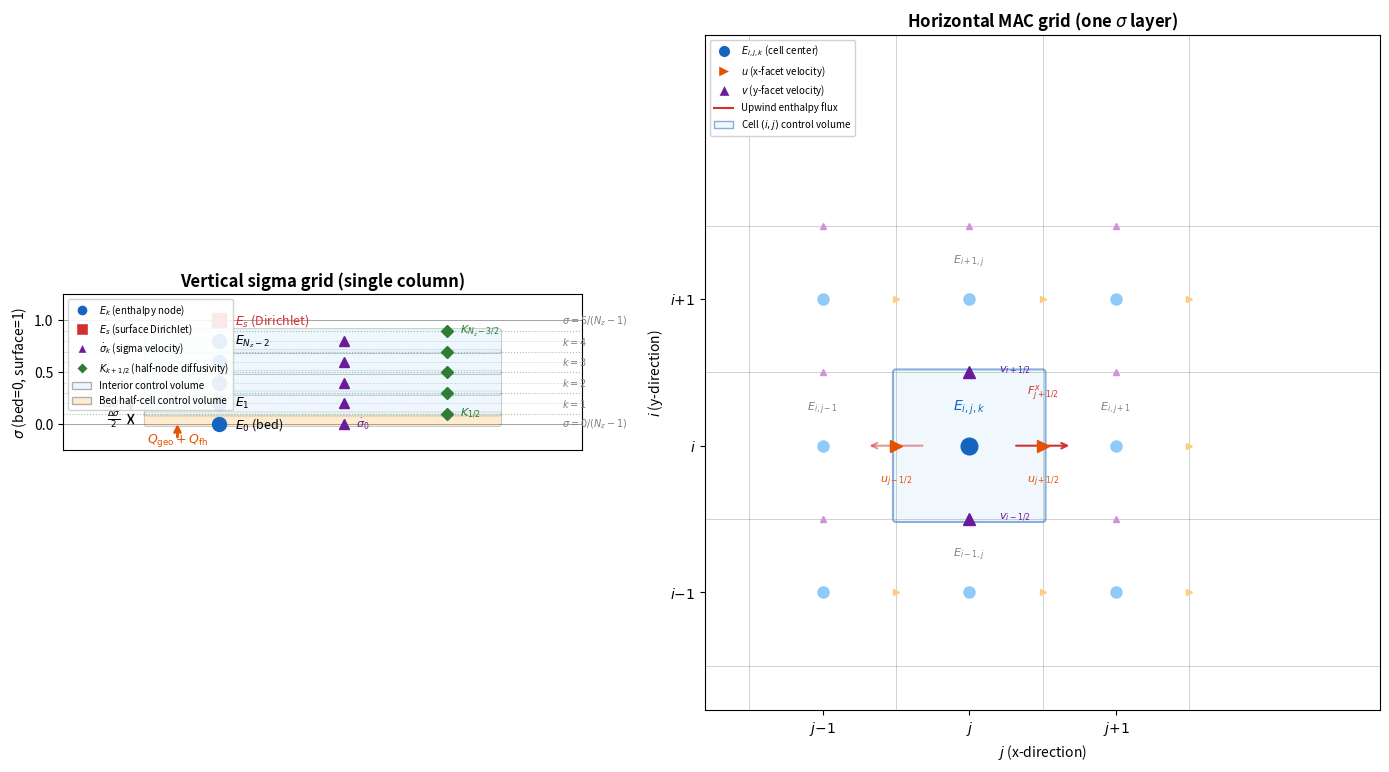

Generate this figure with matplotlib:
"""
Generate the column discretization diagram for the discretization note.

Run:
    cd notes/figures && python column_grid.py
"""
import matplotlib.pyplot as plt
import matplotlib.patches as mpatches
import numpy as np

fig, axes = plt.subplots(1, 2, figsize=(14, 8),
                         gridspec_kw={'width_ratios': [1, 1.3]})

# ================================================================
# LEFT PANEL: Vertical sigma grid (single column)
# ================================================================
ax = axes[0]
ax.set_xlim(-0.5, 4.5)
ax.set_ylim(-0.25, 1.25)
ax.set_aspect('equal')
ax.set_title('Vertical sigma grid (single column)', fontsize=12, fontweight='bold')

nz = 6
sigma = np.linspace(0, 1, nz)
dsig = sigma[1] - sigma[0]

# Control volume shading
for k in range(nz):
    if k == 0:
        # Half-cell at bed
        y_lo = 0.0
        y_hi = dsig / 2
        color = '#FFE0B2'
        label = 'Bed half-cell CV'
    elif k == nz - 1:
        # Surface: Dirichlet, no CV
        continue
    else:
        y_lo = sigma[k] - dsig / 2
        y_hi = sigma[k] + dsig / 2
        color = '#E3F2FD'
        label = 'Interior CV' if k == 1 else None
    rect = mpatches.FancyBboxPatch((0.3, y_lo), 3.4, y_hi - y_lo,
                                    boxstyle="round,pad=0.02",
                                    facecolor=color, edgecolor='gray',
                                    linewidth=0.5, alpha=0.6)
    ax.add_patch(rect)

# Sigma level lines
for k in range(nz):
    style = '-' if k in (0, nz - 1) else '--'
    alpha = 1.0 if k in (0, nz - 1) else 0.3
    ax.axhline(sigma[k], color='gray', linestyle=style, alpha=alpha, linewidth=0.5)

# Half-node lines (where K is evaluated)
for k in range(nz - 1):
    y_half = 0.5 * (sigma[k] + sigma[k + 1])
    ax.axhline(y_half, color='green', linestyle=':', alpha=0.4, linewidth=0.8)

# E nodes (cell centers)
x_E = 1.0
for k in range(nz):
    marker = 's' if k == nz - 1 else 'o'
    color = '#D32F2F' if k == nz - 1 else '#1565C0'
    ax.plot(x_E, sigma[k], marker, color=color, markersize=10, zorder=5)
    if k == 0:
        ax.annotate(f'$E_0$ (bed)', (x_E + 0.15, sigma[k]),
                    fontsize=9, va='center')
    elif k == nz - 1:
        ax.annotate(f'$E_s$ (Dirichlet)', (x_E + 0.15, sigma[k]),
                    fontsize=9, va='center', color='#D32F2F')
    elif k == 1:
        ax.annotate(f'$E_{k}$', (x_E + 0.15, sigma[k]),
                    fontsize=9, va='center')
    elif k == nz - 2:
        ax.annotate(f'$E_{{N_z-2}}$', (x_E + 0.15, sigma[k]),
                    fontsize=9, va='center')

# sigma_dot nodes
x_sd = 2.2
for k in range(nz - 1):
    ax.plot(x_sd, sigma[k], '^', color='#6A1B9A', markersize=7, zorder=5)
    if k == 0:
        ax.annotate(r'$\dot\sigma_0$', (x_sd + 0.12, sigma[k]),
                    fontsize=8, va='center', color='#6A1B9A')

# K at half-nodes
x_K = 3.2
for k in range(nz - 1):
    y_half = 0.5 * (sigma[k] + sigma[k + 1])
    ax.plot(x_K, y_half, 'D', color='#2E7D32', markersize=6, zorder=5)
    if k == 0:
        ax.annotate(r'$K_{1/2}$', (x_K + 0.12, y_half),
                    fontsize=8, va='center', color='#2E7D32')
    elif k == nz - 2:
        ax.annotate(r'$K_{N_z-3/2}$', (x_K + 0.12, y_half),
                    fontsize=8, va='center', color='#2E7D32')

# Neumann flux arrow at bed
ax.annotate('', xy=(0.6, 0.03), xytext=(0.6, -0.15),
            arrowprops=dict(arrowstyle='->', color='#E65100', lw=2))
ax.text(0.6, -0.18, r'$Q_{\mathrm{geo}} + Q_{\mathrm{fh}}$',
        ha='center', fontsize=9, color='#E65100')

# Half-cell bracket
bx = 0.15
ax.annotate('', xy=(bx, 0), xytext=(bx, dsig / 2),
            arrowprops=dict(arrowstyle='<->', color='black', lw=1))
ax.text(bx - 0.1, dsig / 4, r'$\frac{\Delta\sigma}{2}$',
        ha='right', va='center', fontsize=9)

# Full cell bracket
ax.annotate('', xy=(bx, sigma[1] - dsig / 2), xytext=(bx, sigma[1] + dsig / 2),
            arrowprops=dict(arrowstyle='<->', color='black', lw=1))
ax.text(bx - 0.1, sigma[1], r'$\Delta\sigma$',
        ha='right', va='center', fontsize=9)

# Sigma labels on right
for k in range(nz):
    ax.text(4.3, sigma[k], f'$\\sigma={k}/(N_z-1)$' if k in (0, nz-1)
            else f'$k={k}$', fontsize=7, va='center', ha='left', color='gray')

ax.set_ylabel(r'$\sigma$ (bed=0, surface=1)', fontsize=10)
ax.set_xticks([])

# Legend
legend_elements = [
    plt.Line2D([0], [0], marker='o', color='w', markerfacecolor='#1565C0',
               markersize=8, label='$E_k$ (enthalpy node)'),
    plt.Line2D([0], [0], marker='s', color='w', markerfacecolor='#D32F2F',
               markersize=8, label='$E_s$ (surface Dirichlet)'),
    plt.Line2D([0], [0], marker='^', color='w', markerfacecolor='#6A1B9A',
               markersize=7, label=r'$\dot\sigma_k$ (sigma velocity)'),
    plt.Line2D([0], [0], marker='D', color='w', markerfacecolor='#2E7D32',
               markersize=6, label='$K_{k+1/2}$ (half-node diffusivity)'),
    mpatches.Patch(facecolor='#E3F2FD', edgecolor='gray', alpha=0.6,
                   label='Interior control volume'),
    mpatches.Patch(facecolor='#FFE0B2', edgecolor='gray', alpha=0.6,
                   label='Bed half-cell control volume'),
]
ax.legend(handles=legend_elements, loc='upper left', fontsize=7,
          framealpha=0.9)


# ================================================================
# RIGHT PANEL: Horizontal MAC grid (one sigma layer)
# ================================================================
ax2 = axes[1]
ax2.set_xlim(-0.8, 3.8)
ax2.set_ylim(-0.8, 3.8)
ax2.set_aspect('equal')
ax2.set_title('Horizontal MAC grid (one $\\sigma$ layer)', fontsize=12,
              fontweight='bold')

# Draw cell boundaries
for i in range(4):
    ax2.axhline(i - 0.5, color='gray', linewidth=0.5, alpha=0.5)
    ax2.axvline(i - 0.5, color='gray', linewidth=0.5, alpha=0.5)

# Highlight center cell
rect = mpatches.FancyBboxPatch((0.5, 0.5), 1.0, 1.0,
                                boxstyle="round,pad=0.02",
                                facecolor='#E3F2FD', edgecolor='#1565C0',
                                linewidth=1.5, alpha=0.5)
ax2.add_patch(rect)

# Cell-center E values
for i in range(3):
    for j in range(3):
        if i == 1 and j == 1:
            ax2.plot(j, i, 'o', color='#1565C0', markersize=12, zorder=5)
            ax2.text(j, i + 0.2, '$E_{i,j,k}$', ha='center', va='bottom',
                     fontsize=10, fontweight='bold', color='#1565C0')
        else:
            ax2.plot(j, i, 'o', color='#90CAF9', markersize=8, zorder=5)

# Neighbor labels
ax2.text(0, 1.2, '$E_{i,j-1}$', ha='center', va='bottom', fontsize=8, color='gray')
ax2.text(2, 1.2, '$E_{i,j+1}$', ha='center', va='bottom', fontsize=8, color='gray')
ax2.text(1, 2.2, '$E_{i+1,j}$', ha='center', va='bottom', fontsize=8, color='gray')
ax2.text(1, 0.2, '$E_{i-1,j}$', ha='center', va='bottom', fontsize=8, color='gray')

# u-velocities on vertical facets
for i in range(3):
    for j in range(4):
        x = j - 0.5
        y = i
        if 0 <= x <= 2.5 and 0 <= y <= 2:
            color = '#E65100' if (j in (1, 2) and i == 1) else '#FFCC80'
            size = 9 if (j in (1, 2) and i == 1) else 5
            ax2.plot(x, y, '>', color=color, markersize=size, zorder=4)

# Label the highlighted u facets
ax2.text(0.5, 1 - 0.25, '$u_{j-1/2}$', ha='center', fontsize=8, color='#E65100')
ax2.text(1.5, 1 - 0.25, '$u_{j+1/2}$', ha='center', fontsize=8, color='#E65100')

# v-velocities on horizontal facets
for i in range(4):
    for j in range(3):
        x = j
        y = i - 0.5
        if 0 <= x <= 2 and 0 <= y <= 2.5:
            color = '#6A1B9A' if (i in (1, 2) and j == 1) else '#CE93D8'
            size = 9 if (i in (1, 2) and j == 1) else 5
            ax2.plot(x, y, '^', color=color, markersize=size, zorder=4)

# Label the highlighted v facets
ax2.text(1 + 0.2, 0.5, '$v_{i-1/2}$', ha='left', fontsize=8, color='#6A1B9A')
ax2.text(1 + 0.2, 1.5, '$v_{i+1/2}$', ha='left', fontsize=8, color='#6A1B9A')

# Flux arrows for the center cell
arrow_kw = dict(arrowstyle='->', color='#D32F2F', lw=1.5)
# Right face (outflow example)
ax2.annotate('', xy=(1.7, 1), xytext=(1.3, 1), arrowprops=arrow_kw)
ax2.text(1.5, 1.35, '$F^x_{j+1/2}$', ha='center', fontsize=8, color='#D32F2F')
# Left face
ax2.annotate('', xy=(0.3, 1), xytext=(0.7, 1),
             arrowprops=dict(arrowstyle='->', color='#D32F2F', lw=1.5, alpha=0.5))

# Axis labels
ax2.set_xlabel('$j$ (x-direction)', fontsize=10)
ax2.set_ylabel('$i$ (y-direction)', fontsize=10)
ax2.set_xticks([0, 1, 2])
ax2.set_xticklabels(['$j{-}1$', '$j$', '$j{+}1$'])
ax2.set_yticks([0, 1, 2])
ax2.set_yticklabels(['$i{-}1$', '$i$', '$i{+}1$'])

# Legend
legend2 = [
    plt.Line2D([0], [0], marker='o', color='w', markerfacecolor='#1565C0',
               markersize=9, label='$E_{i,j,k}$ (cell center)'),
    plt.Line2D([0], [0], marker='>', color='w', markerfacecolor='#E65100',
               markersize=8, label='$u$ (x-facet velocity)'),
    plt.Line2D([0], [0], marker='^', color='w', markerfacecolor='#6A1B9A',
               markersize=8, label='$v$ (y-facet velocity)'),
    plt.Line2D([0], [0], marker='', color='#D32F2F', lw=1.5,
               label='Upwind enthalpy flux'),
    mpatches.Patch(facecolor='#E3F2FD', edgecolor='#1565C0',
                   alpha=0.5, label='Cell $(i,j)$ control volume'),
]
ax2.legend(handles=legend2, loc='upper left', fontsize=7, framealpha=0.9)

plt.tight_layout()
plt.savefig('column_grid.png', dpi=200, bbox_inches='tight')
print("Saved column_grid.png")
plt.savefig('column_grid.svg', bbox_inches='tight')
print("Saved column_grid.svg")
